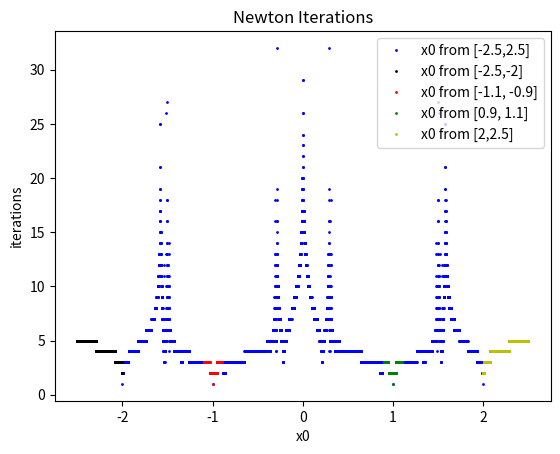

Write Python code to recreate this figure.
import numpy as np
import matplotlib.pyplot as plt

def f1(x):
    fx1 = x[0]**2 + x[1]**2 - 1
    fx2 = x[0]*x[1] - 1/4
    return np.array([fx1, fx2])

def Df1 (x):
    Df1x = 2*x[0]
    Df1y = 2*x[1]
    Df2x = x[1]
    Df2y = x[0]
    return np.array([[Df1x, Df1y], [Df2x, Df2y]])

def f4 (x):
    return (x**2 - 4) * (x**2 - 1)

def Df4(x):
    return 4*x**3-10*x

def f5(x, j):
    z = x[0] + x[1] * 1j 
    f = z**j - 1
    return np.array([f.real, f.imag])

def Df5(x, j):
    z = x[0] + x[1] * 1j 
    df_da = j * np.power(z, j-1)  # Partial derivative of z with respect to a
    df_db = j * np.power(z, j-1) * 1j  # Partial derivative of z with respect to b
    
    return np.array([[df_da.real, df_da.imag], [df_db.real, df_db.imag]])

def zj(j): ##root of f5j
    z = np.zeros((j, 2))
    for k in range (1, j+1):
        theta = 2 * np.pi * k / j
        zk = np.array([np.cos(theta), np.sin(theta)]) #Careful! Because np.pi is not exactly pi, there are some numerical errors
        z[k-1] = zk
    return z



## TBD: partial derivative of gj
    #We need to first analyze how this works.
    #Ok now I know. Thx...
## TBD: Jacobian matrix of f5,j
    

def error (x1, x0):
    return np.linalg.norm(x1-x0, ord=2)

def error_1D (x1,x0):
    return np.abs(x1 - x0)

def error_C(x, zj):
    error_list = []
    for zk in zj:
        error = np.linalg.norm(x-zk, ord=2)
        error_list.append(error)
    error_min = min (error_list)
    return error_min

## to do for fun.. (?) do a function that is a map -> so Df can be a function applicable to all functions from f1-f3
## right now newton works fine
## in place how? One possiblity is to save the old value in temp but u still need the origianl x to input it in Df tho


def newton (x0, f, Df, tol, itmax, x = []):
    x = []
    x.append(x0)
    x_new  = x[0] - np.linalg.inv(Df(x[0])).dot(f(x[0]))
    x.append(x_new)
    itmax = 0
    while error(x[itmax+1], x[itmax]) > tol * np.linalg.norm(x[itmax], ord=2):
        x_new  = x[itmax+1] - np.linalg.inv(Df(x[itmax+1])).dot(f(x[itmax+1]))
        x.append(x_new)
        itmax += 1
    return x[itmax], itmax


def newton_C (x0, j, f, Df, tol, itmax, x = []):
    x = []
    x.append(x0)
    x_new  = x[0] - np.linalg.inv(Df(x[0], j)).dot(f(x[0], j))
    x.append(x_new)
    itmax = 0

    ## idea ## find out each time which element of zj is closest to the current x[itmax] using min {}
    while error_C(x[itmax], zj(j)) >= tol: ## to be worked on. The condition here is different and has sth to do with zj
        x_new  = x[itmax+1] - np.linalg.inv(Df(x[itmax+1], j)).dot(f(x[itmax+1],j))
        x.append(x_new)
        itmax += 1
    return x[itmax], itmax

## to be implemented to just be in newton()
def newton_1D(x0, f, Df, tol, it_max, x=[]):
    x = []
    x.append(x0)
    x_new = x[0] - f(x[0]) / Df(x[0])
    x.append(x_new)
    itmax = 0
    while error_1D(x[itmax+1], x[itmax]) > tol * abs(x[itmax]):
        x_new = x[itmax+1] - f(x[itmax+1]) / Df(x[itmax+1])
        x.append(x_new)
        itmax += 1
    return x[itmax], itmax


def main():
    ## partially a.) ##
    ## TBD !! ##
    x1_0 = np.array ([1,2])
    itmax = 2
    x1, itmax = newton(x1_0, f1, Df1, 0.0000000000001, itmax)
    print (x1)
    print (itmax)


    ## b.) ##
    ## generate 1000 in [-2.5, 2.5]
    n4 = 10000
    x4_0 = np.linspace(-2.5, 2.5, n4)
    x4 = np.zeros_like(x4_0)
    it4 = np.zeros_like(x4_0)
    for i in range (0,n4):
        x4[i], it4[i] = newton_1D(x4_0[i], f4, Df4, 0.00000001, it4[i])
    
    print(x4)
    print (it4)

    plt.plot(x4_0, it4, 'b.', label='x0 from [-2.5,2.5]', markersize=2)
    #[-2.5,-2] converges to -2: black
    plt.plot(x4_0[(x4_0 >= -2.5) & (x4_0 <= -2)], it4[(x4_0 >= -2.5) & (x4_0 <= -2)], 'k.', label='x0 from [-2.5,-2]', markersize=2)
    #[-1.1, -0.9] converges to -1: red
    plt.plot(x4_0[(x4_0 >= -1.1) & (x4_0 <= -0.9)], it4[(x4_0 >= -1.1) & (x4_0 <= -0.9)], 'r.', label='x0 from [-1.1, -0.9]', markersize=2)
    #[0.9, 1.1] converges to -1: green
    plt.plot(x4_0[(x4_0 >= 0.9) & (x4_0 <= 1.1)], it4[(x4_0 >= 0.9) & (x4_0 <= 1.1)], 'g.', label='x0 from [0.9, 1.1]', markersize=2)
    #[2,2.5] converges to 2: yellow
    plt.plot(x4_0[(x4_0 >= 2) & (x4_0 <= 2.5)], it4[(x4_0 >= 2) & (x4_0 <= 2.5)], 'y.', label='x0 from [2,2.5]', markersize=2)
    plt.xlabel('x0')
    plt.ylabel('iterations')
    plt.title('Newton Iterations')
    plt.legend()
    plt.show()
    
    '''
    x5_0 = np.array([1, 2]) 
    itmax5 = 0
    j = 3
    x5, itmax5 = newton_C(x5_0, j, f5, Df5, 0.0000000000001, itmax5)
    print (x5)
    print (zj(3)[2]) ##Same :D Or am I just delusional
    '''
    j = 4

    min_re = -1
    max_re = 1
    min_im = -1
    max_im = 1

    num_points = 100


    # Create the grid of points
    x = np.linspace(min_re, max_re, num_points)
    y = np.linspace(min_im, max_im, num_points)
    X, Y = np.meshgrid(x, y)

    x5_0 = np.vstack([X.flatten(), Y.flatten()]).T
    x5 = np.zeros_like(x5_0)
    it5 = np.zeros_like(x5_0)

    for i in range (0, num_points):
        x5[i], it5[i] = newton_C(x5_0[i], j, f5, Df5, 0.0000000000001, it5[i])
        print (x5[i])

    print (zj(3))
    
main()
    # [redacted]
    # [redacted]
    # [redacted]
    # [redacted]
# [redacted]

